The GitHub repository Baird-Li/Lizhipeng1 contains a labelled image folder "半导体芯片表面缺陷检测(预处理后)" with 4 categories: ZF scratch, broken, pin break, scratch. Examples follow, each with its label.

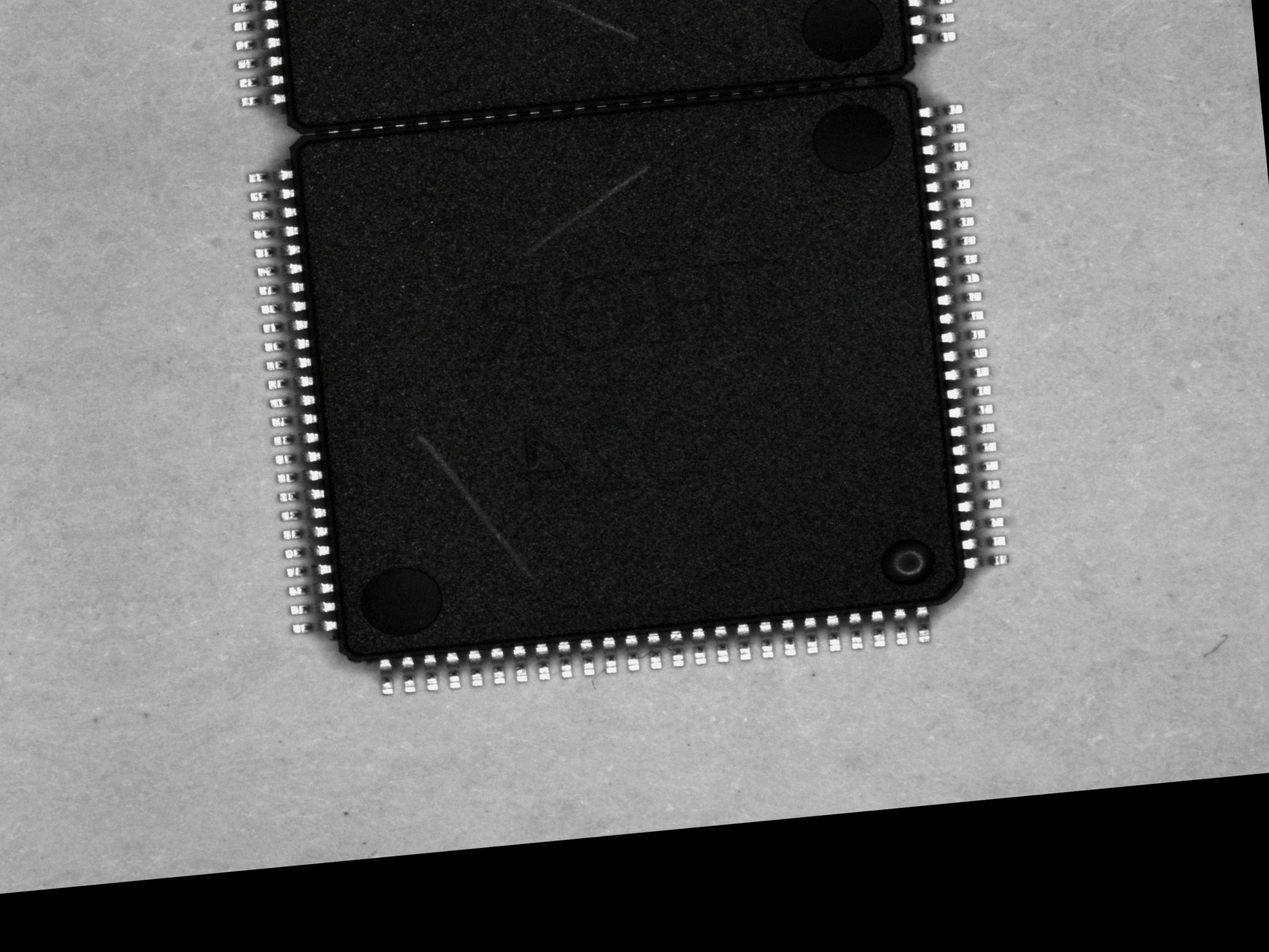
Label: scratch

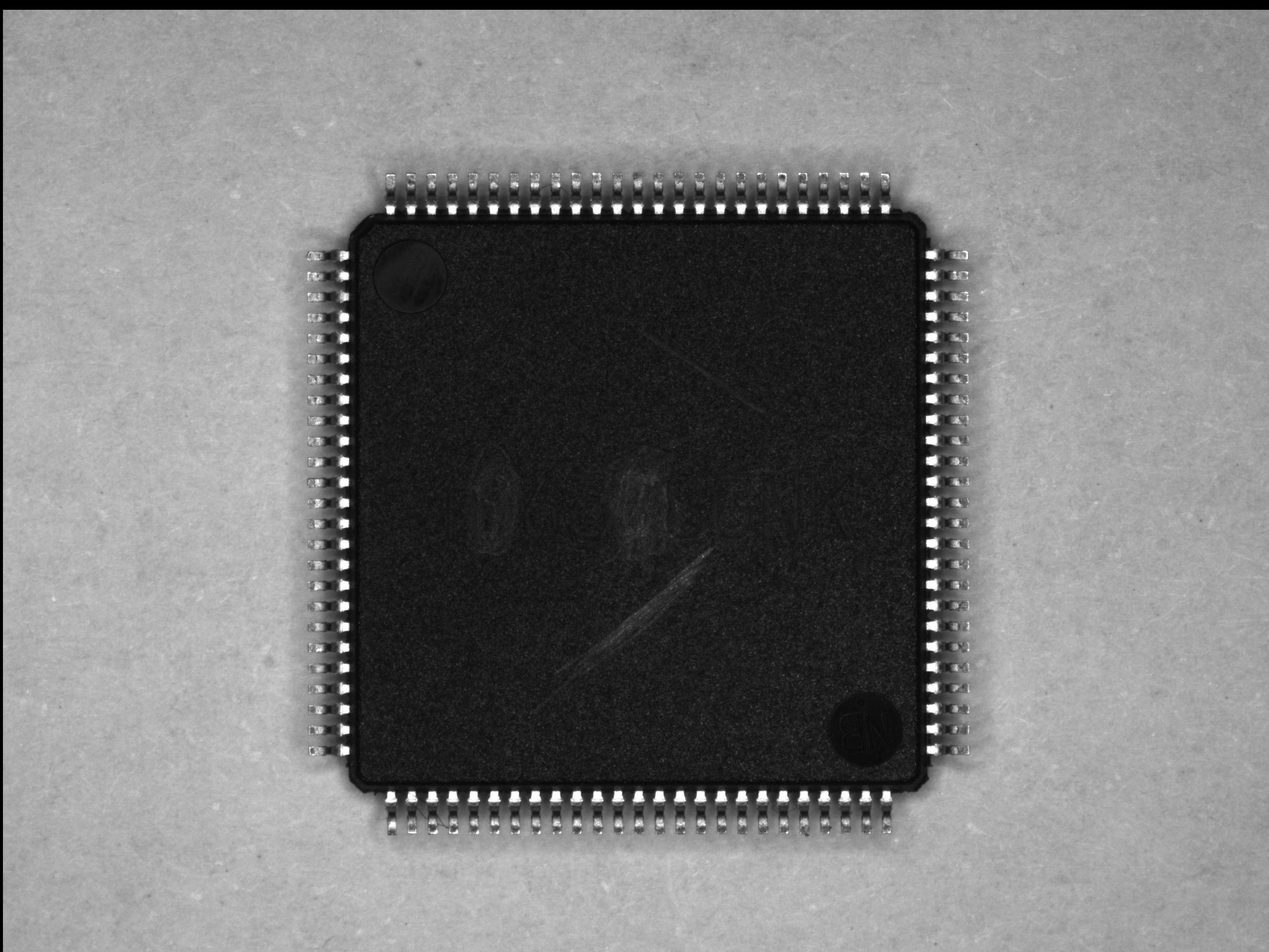
Label: scratch

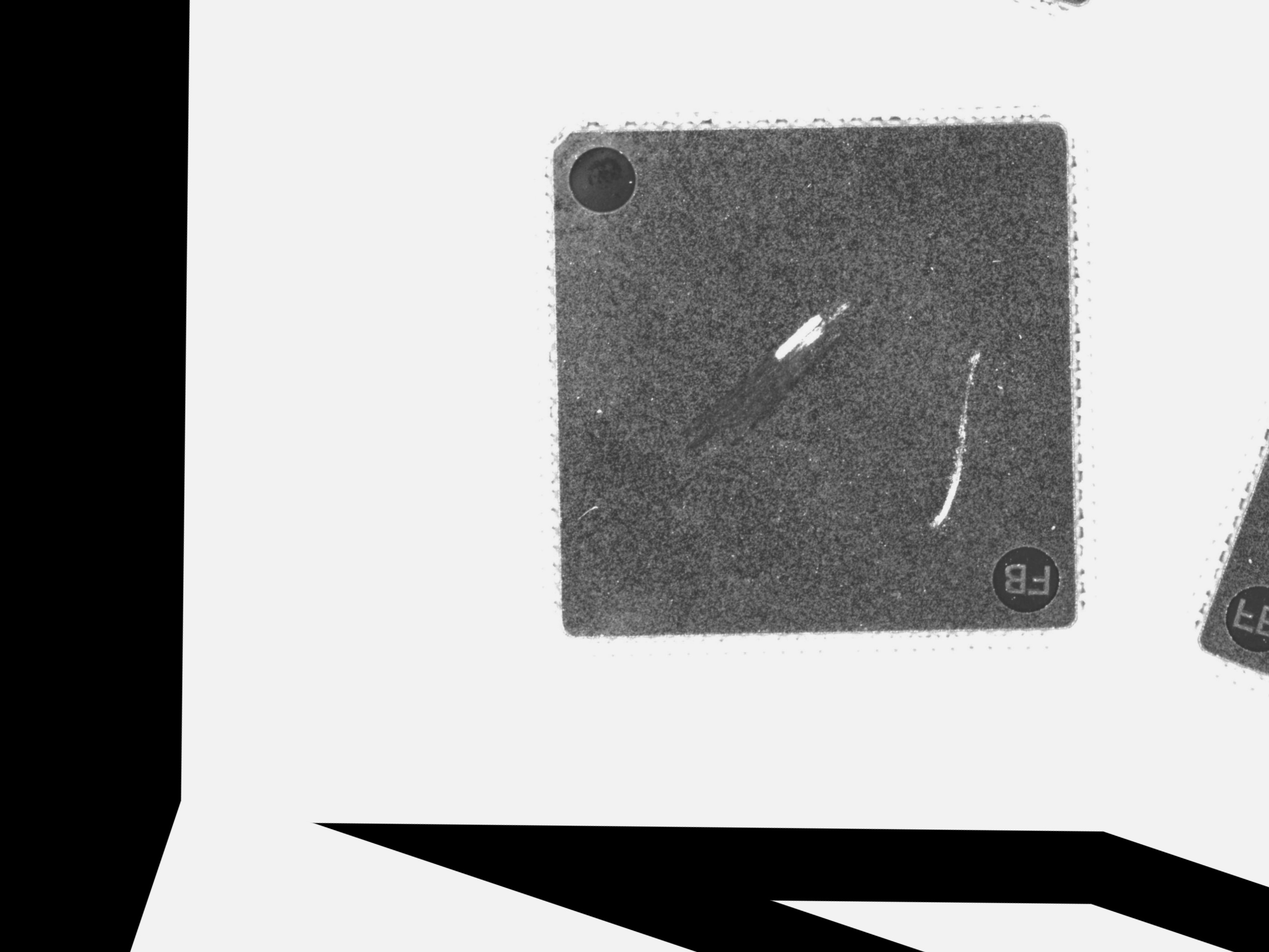
Label: ZF scratch

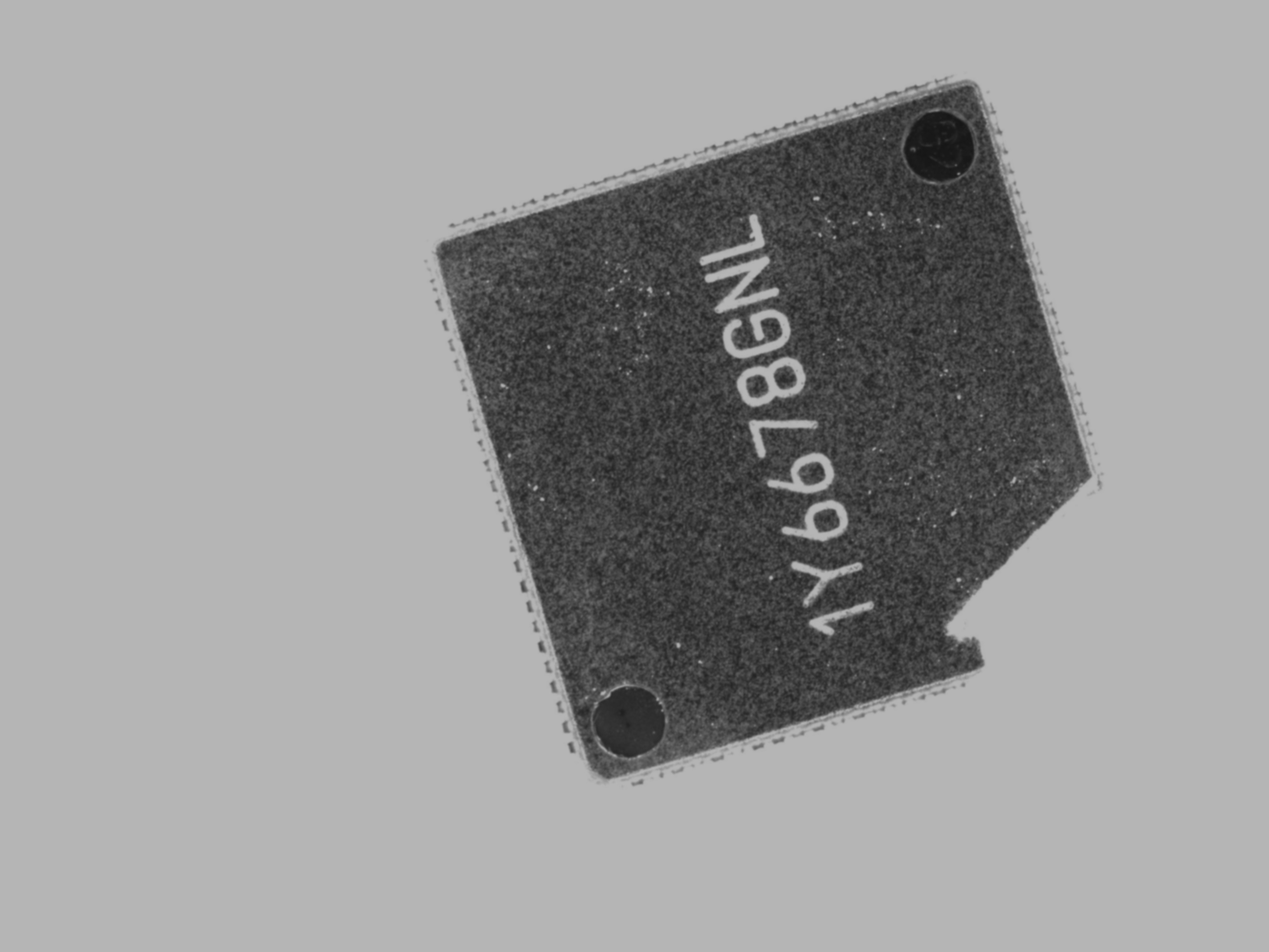
Label: broken

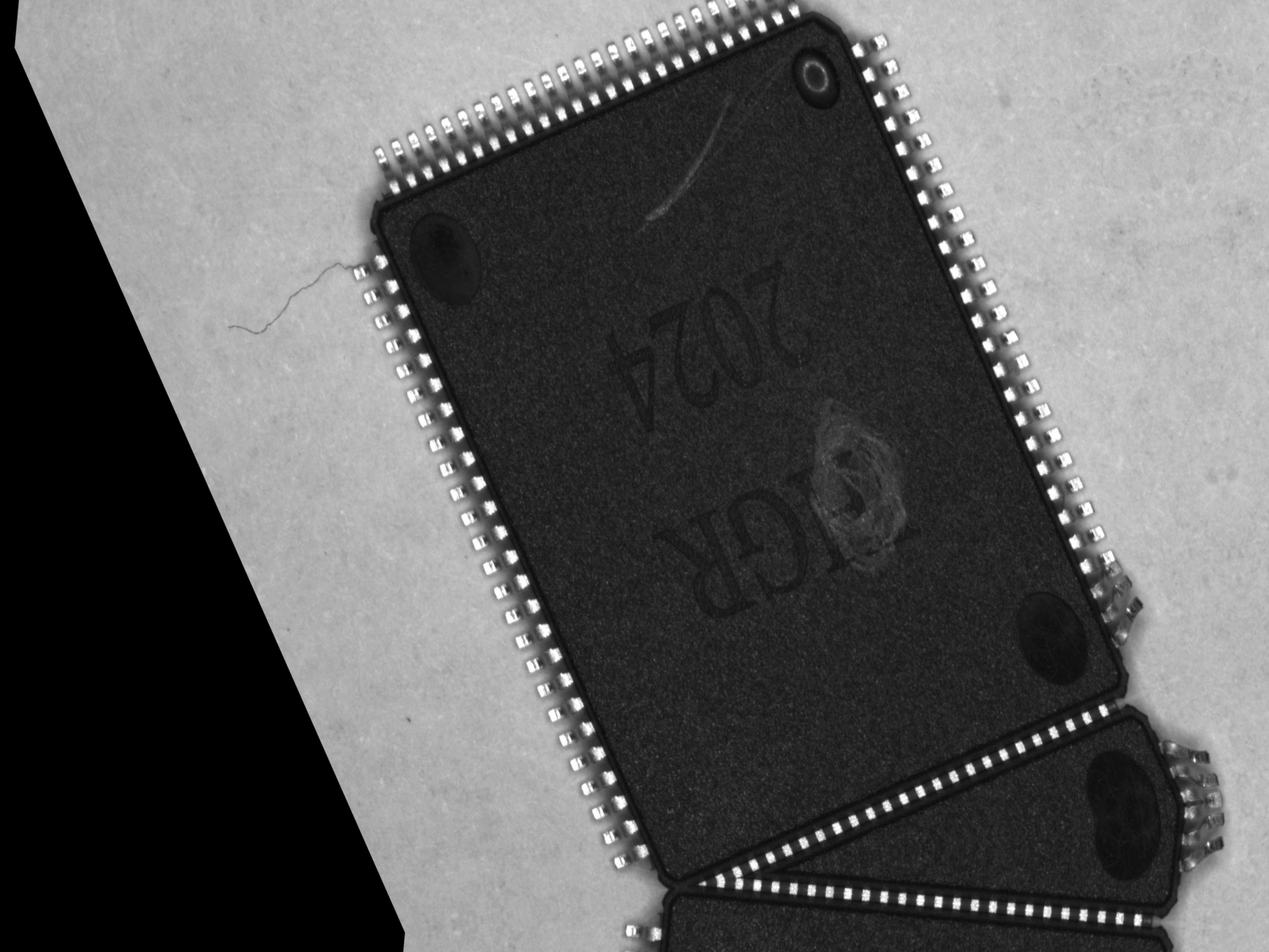
Label: pin break

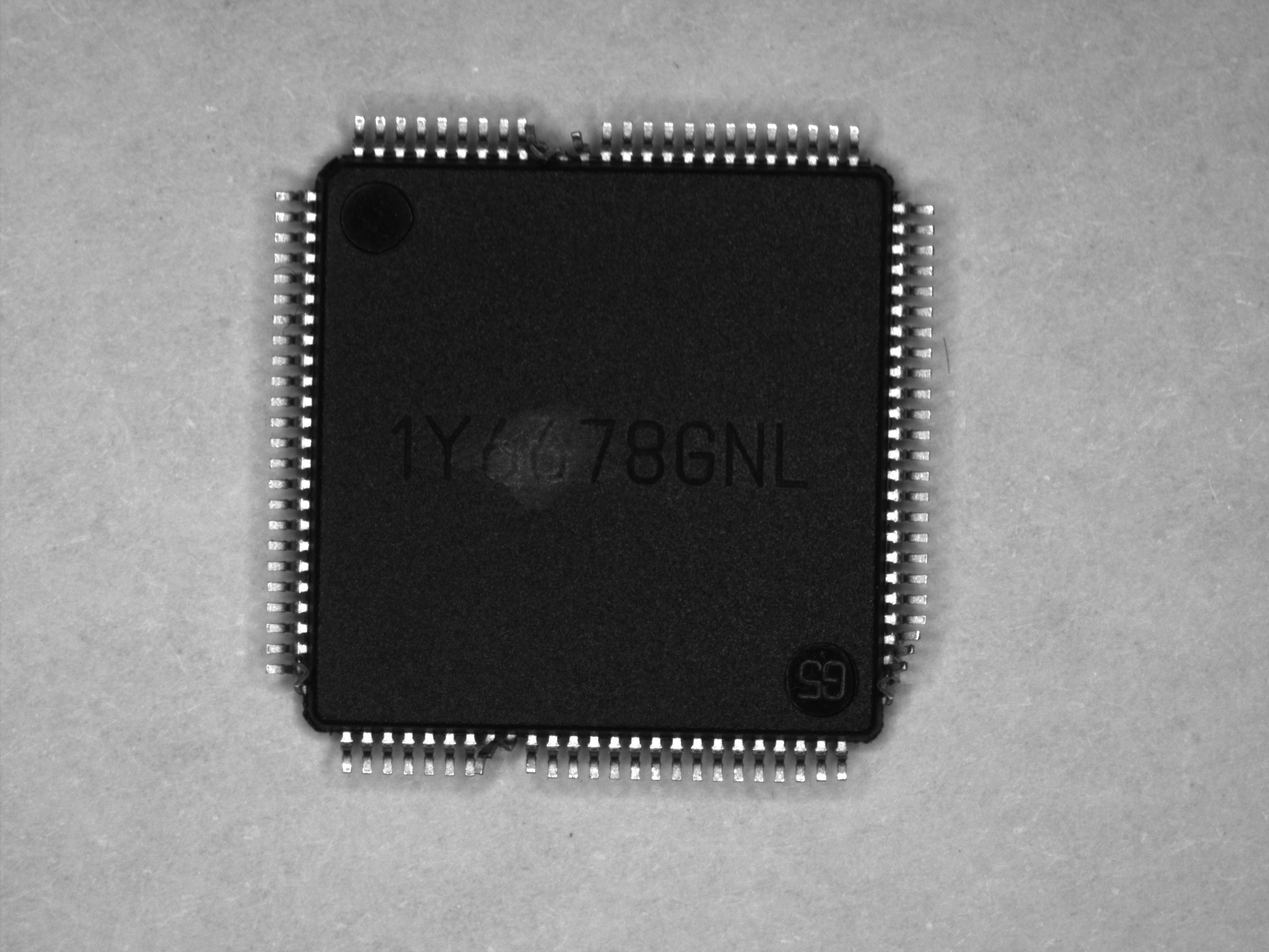
Label: pin break
